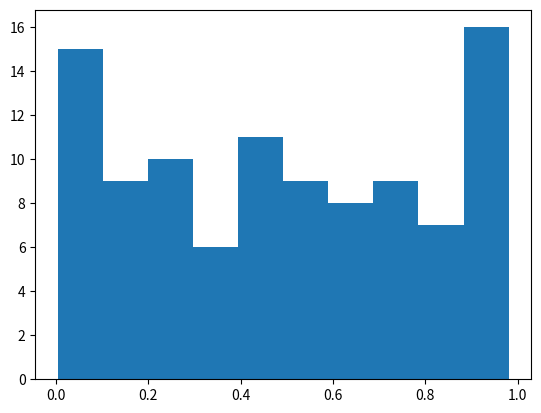

The matplotlib source for this figure:
import numpy as np
import matplotlib.pyplot as plt

# Plasma Simulation 68
def sim():
    x = np.random.rand(100)
    plt.hist(x)
    
if __name__ == '__main__':
    sim()
